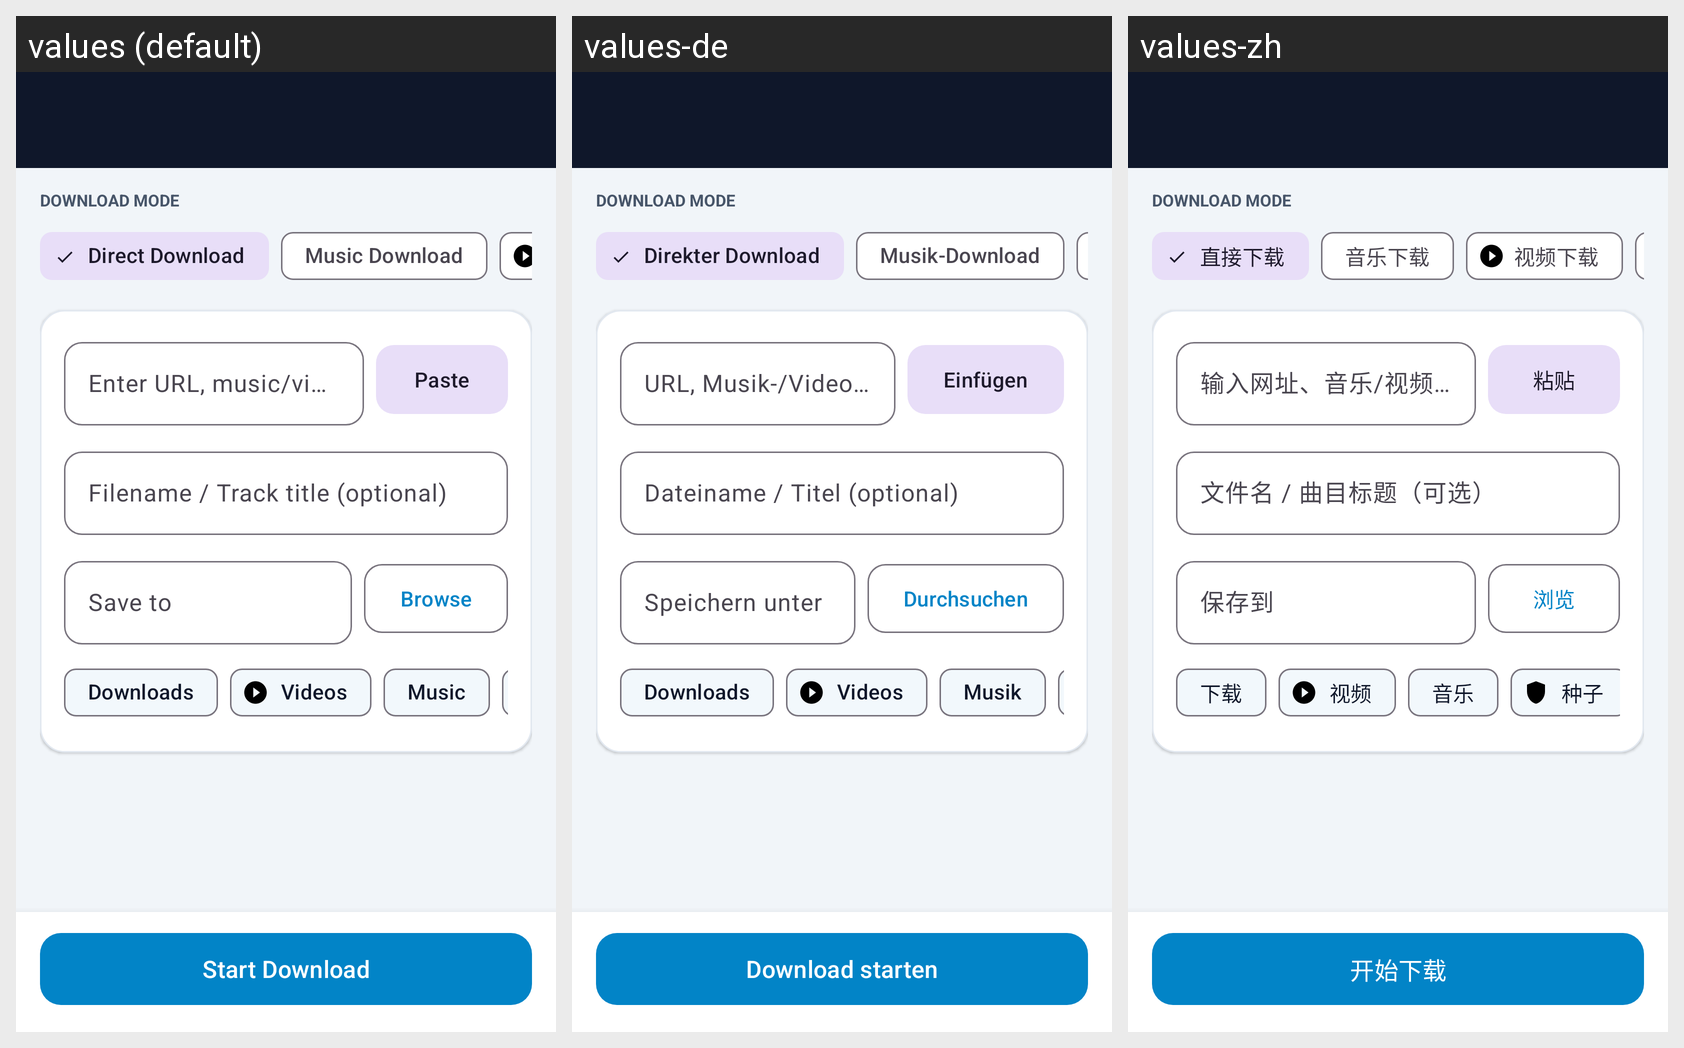

Locale-by-locale string values for the Android screen shown in this grid:
Android screen res/layout/activity_add_download.xml rendered under 3 locales, left to right: values (default), values-de, values-zh. Device: Nexus 5 (rendered at 1080×1920; each locale shown at half size, 540×960, under a caption strip naming it); theme Theme.DownloadManager.
Other locales in the repository, not shown: values-ar, values-es, values-fr, values-hi, values-ja, values-ko.
Strings drawn on this screen, with the default value and each locale's value (text and hints the layout hard-codes, and strings that could not be matched under every locale, appear in the picture but are not listed):

direct_download
  values: Direct Download
  values-de: Direkter Download
  values-zh: 直接下载

music_download
  values: Music Download
  values-de: Musik-Download
  values-zh: 音乐下载

url_hint
  values: Enter URL, music/video link, or magnet URI
  values-de: URL, Musik-/Video-Link oder Magnet-URI eingeben
  values-zh: 输入网址、音乐/视频链接或磁力链接

paste_url
  values: Paste
  values-de: Einfügen
  values-zh: 粘贴

filename_hint
  values: Filename / Track title (optional)
  values-de: Dateiname / Titel (optional)
  values-zh: 文件名 / 曲目标题（可选）

save_to
  values: Save to
  values-de: Speichern unter
  values-zh: 保存到

browse
  values: Browse
  values-de: Durchsuchen
  values-zh: 浏览

default_download_path
  values: Downloads
  values-de: Downloads
  values-zh: 下载

videos
  values: Videos
  values-de: Videos
  values-zh: 视频

music
  values: Music
  values-de: Musik
  values-zh: 音乐

start_download
  values: Start Download
  values-de: Download starten
  values-zh: 开始下载
